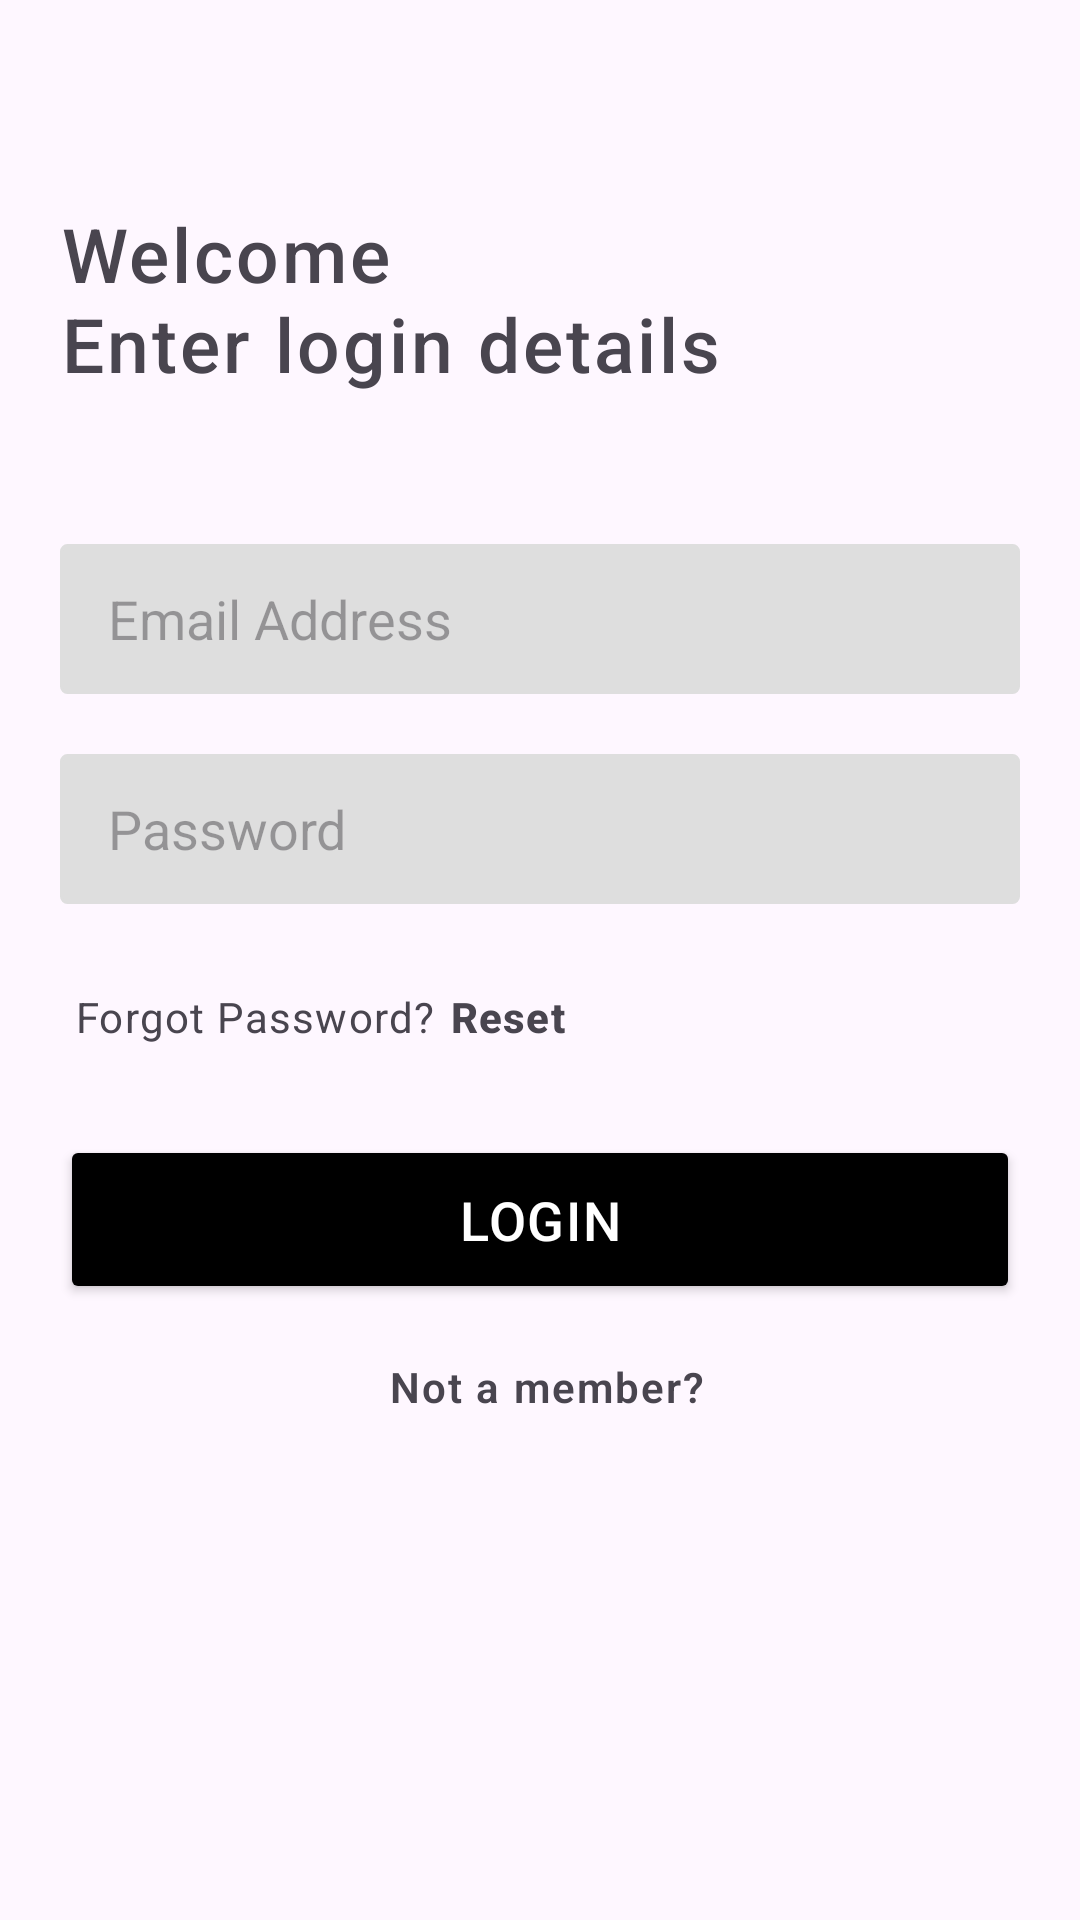

Here is an Android app screen rendered from its layout file. Give the layout XML and the strings, colors and styles it references.
<!-- AndroidManifest.xml: application theme Theme.SECURITY -->
<!-- res/layout/activity_login.xml -->
<?xml version="1.0" encoding="utf-8"?>
<androidx.constraintlayout.widget.ConstraintLayout xmlns:android="http://schemas.android.com/apk/res/android"
    xmlns:app="http://schemas.android.com/apk/res-auto"
    xmlns:tools="http://schemas.android.com/tools"
    android:layout_width="match_parent"
    android:layout_height="match_parent"
    android:paddingStart="10dp"
    android:paddingEnd="10dp"
    tools:context=".Login">

    <LinearLayout
        android:layout_width="match_parent"
        android:layout_height="wrap_content"
        android:gravity="start"
        android:orientation="vertical"
        android:padding="10dp"
        app:layout_constraintBottom_toBottomOf="parent"
        app:layout_constraintTop_toTopOf="parent"
        app:layout_constraintVertical_bias="0.267"
        tools:layout_editor_absoluteX="9dp">

        <LinearLayout
            android:layout_width="match_parent"
            android:layout_height="wrap_content"
            android:gravity="start"
            android:orientation="horizontal">

            <TextView
                android:layout_width="wrap_content"
                android:layout_height="wrap_content"
                android:fontFamily="sans-serif-medium"
                android:letterSpacing="0.04"
                android:lineHeight="30dp"
                android:text="@string/welcome"
                android:textSize="25sp"
                android:textStyle="normal" />

        </LinearLayout>

        <LinearLayout
            android:layout_width="match_parent"
            android:layout_height="wrap_content"
            android:layout_marginTop="40dp"
            android:gravity="start"
            android:orientation="vertical"
            android:paddingTop="10dp"
            android:paddingBottom="10dp">

            <EditText
                android:layout_width="match_parent"
                android:layout_height="wrap_content"
                android:height="50dp"
                android:background="@drawable/input_bg"
                android:hint="@string/email_hint"
                android:padding="5dp"
                android:paddingStart="16dp"
                android:paddingEnd="2dp" />

            <EditText
                android:layout_width="match_parent"
                android:layout_height="wrap_content"
                android:layout_marginTop="20dp"
                android:height="50dp"
                android:background="@drawable/input_bg"
                android:hint="@string/password_hint"
                android:padding="5dp"
                android:paddingStart="16dp"
                android:paddingEnd="2dp" />


        </LinearLayout>

        <LinearLayout
            android:layout_width="match_parent"
            android:layout_height="wrap_content"
            android:layout_marginTop="18dp"
            android:gravity="start"
            android:orientation="horizontal">

            <TextView
                android:layout_width="wrap_content"
                android:layout_height="wrap_content"
                android:layout_marginLeft="5dp"
                android:letterSpacing="0.03"
                android:lineHeight="20dp"
                android:text="@string/forgot_password"
                android:textSize="14sp"
                android:textStyle="normal" />

            <TextView
                android:layout_width="wrap_content"
                android:layout_height="wrap_content"
                android:layout_marginLeft="5dp"
                android:fontFamily="sans-serif-medium"
                android:letterSpacing="0.03"
                android:lineHeight="20dp"
                android:text="@string/reset"
                android:textSize="14sp"
                android:textStyle="bold|normal" />

        </LinearLayout>

        <LinearLayout
            android:layout_width="match_parent"
            android:layout_height="wrap_content"
            android:layout_marginTop="30dp"
            android:gravity="center"
            android:orientation="vertical">

            <Button
                android:layout_width="match_parent"
                android:layout_height="wrap_content"
                android:backgroundTint="@color/black"
                android:letterSpacing="0.03"
                android:padding="16dp"
                android:text="@string/login"
                android:textColor="#ffffff"
                android:textSize="18sp"/>

        </LinearLayout>

        <LinearLayout
            android:layout_width="match_parent"
            android:layout_height="wrap_content"
            android:layout_marginTop="18dp"
            android:gravity="center"
            android:orientation="horizontal">

            <TextView
                android:id="@+id/signup_redirect"
                android:layout_width="wrap_content"
                android:layout_height="wrap_content"
                android:layout_marginStart="5dp"
                android:layout_marginEnd="0dp"
                android:fontFamily="sans-serif-light"
                android:letterSpacing="0.05"
                android:lineHeight="20dp"
                android:text="@string/already_signed_up"
                android:textSize="14sp"
                android:textStyle="bold" />

        </LinearLayout>


    </LinearLayout>

</androidx.constraintlayout.widget.ConstraintLayout>
<!-- resources referenced by this layout -->
<resources>
  <!-- drawable input_bg (drawable) -->
  <?xml version="1.0" encoding="utf-8"?>
  <selector xmlns:android="http://schemas.android.com/apk/res/android">
  <item>
      <shape android:shape="rectangle">
          <solid android:color="#DEDEDE"/>
          <stroke android:width="1dip" android:color="#dedede"/>
          <corners android:radius="2dp"/>
      </shape>
  </item>
  </selector>
  <string name="already_signed_up">Not a member?</string>
  <string name="email_hint">Email Address</string>
  <string name="forgot_password">Forgot Password?</string>
  <string name="login">Login</string>
  <string name="password_hint">Password</string>
  <string name="reset">Reset</string>
  <string name="welcome">Welcome \nEnter login details</string>
  <style name="Theme.SECURITY" parent="Base.Theme.SECURITY" />
  <style name="Base.Theme.SECURITY" parent="Theme.Material3.DayNight.NoActionBar">
          
          
      </style>
  <!-- not gathered from this repository: default colours our renderer supplied (Android Studio template values) -->
  <color name="black">#FF000000</color>
</resources>
